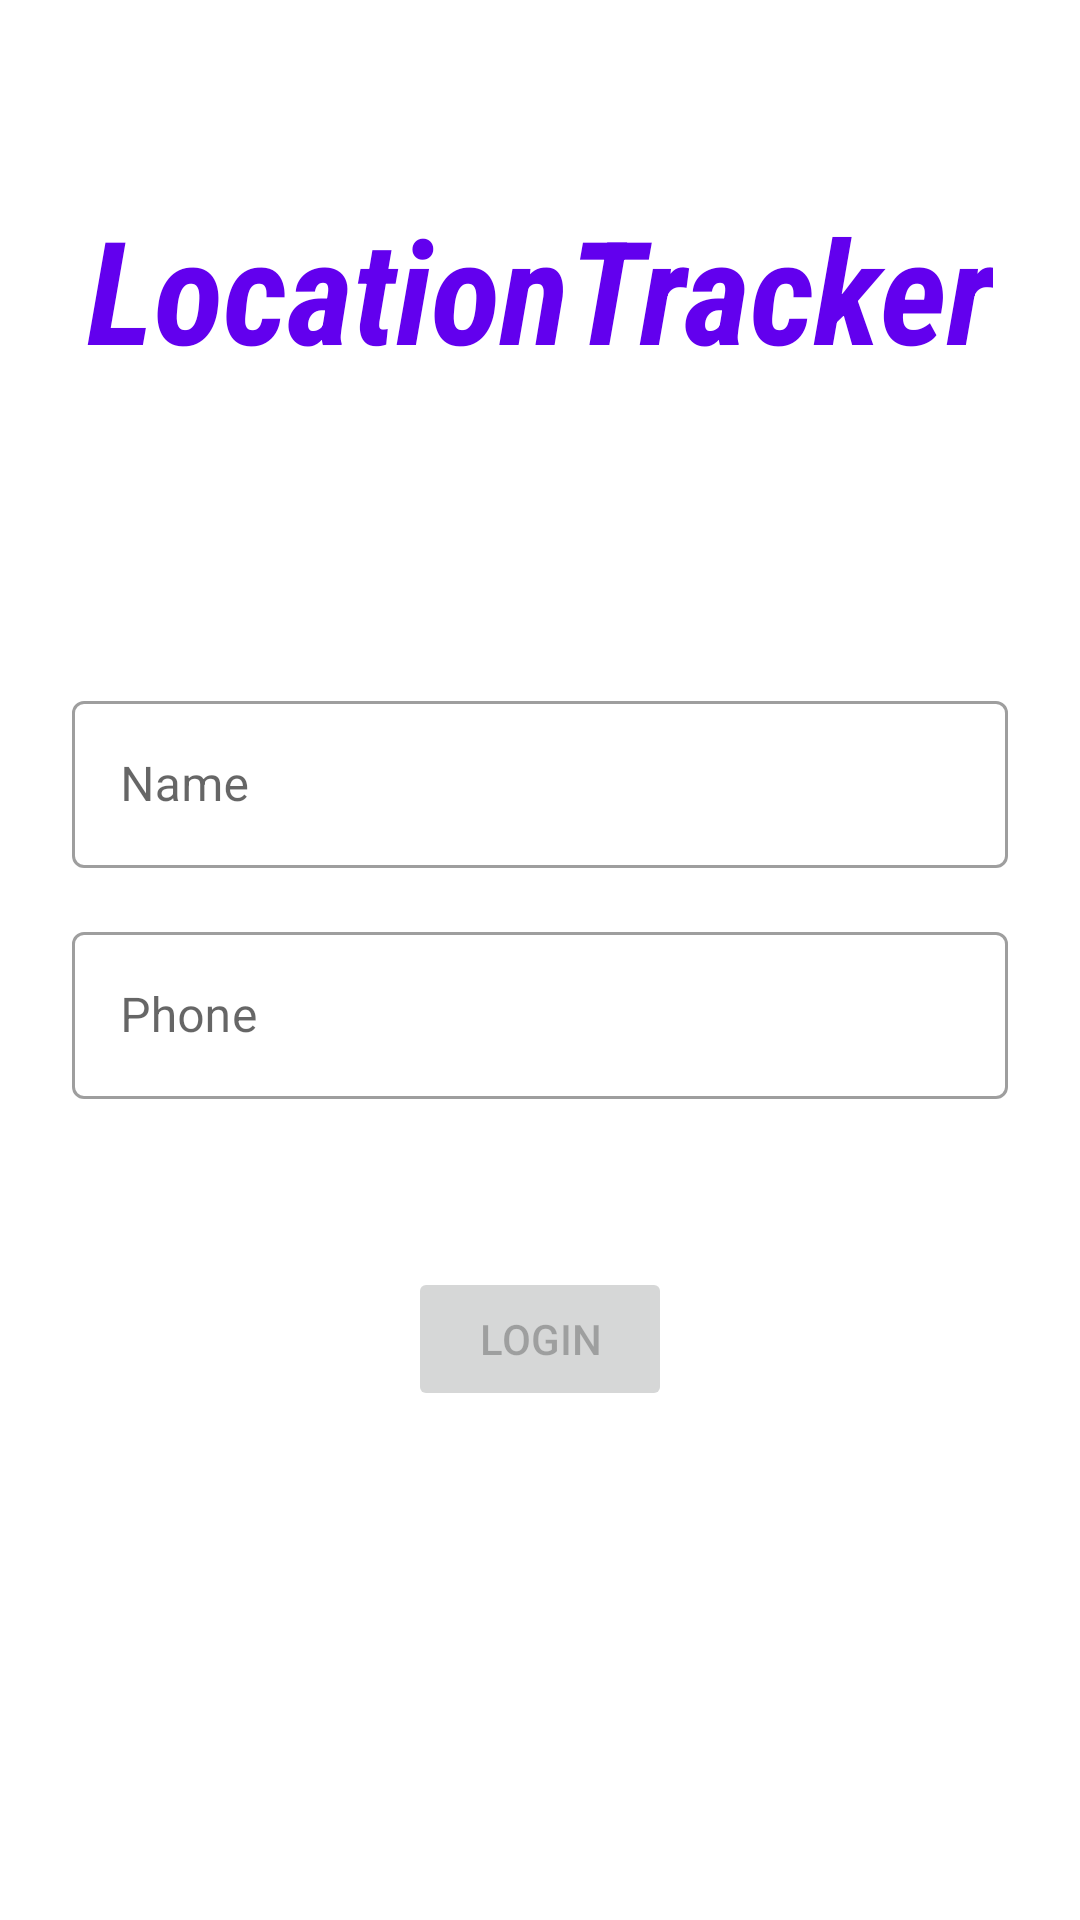

Layout XML and referenced resources for this Android screen:
<!-- AndroidManifest.xml: application theme Theme.LocationTracker -->
<!-- res/layout/activity_login.xml -->
<?xml version="1.0" encoding="utf-8"?>
<androidx.constraintlayout.widget.ConstraintLayout xmlns:android="http://schemas.android.com/apk/res/android"
    xmlns:app="http://schemas.android.com/apk/res-auto"
    xmlns:tools="http://schemas.android.com/tools"
    android:layout_width="match_parent"
    android:layout_height="match_parent"
    tools:context=".LoginActivity">

    <com.google.android.material.textfield.TextInputLayout
        android:id="@+id/nameLayout"
        style="@style/Widget.MaterialComponents.TextInputLayout.OutlinedBox"
        android:layout_width="match_parent"
        android:layout_height="wrap_content"
        android:layout_marginStart="24dp"
        android:layout_marginTop="100dp"
        android:layout_marginEnd="24dp"
        android:layout_marginBottom="16dp"
        android:hint="@string/label_name"
        app:layout_constraintBottom_toTopOf="@+id/phoneLayout"
        app:layout_constraintEnd_toEndOf="parent"
        app:layout_constraintStart_toStartOf="parent"
        app:layout_constraintTop_toBottomOf="@id/app_name">

        <com.google.android.material.textfield.TextInputEditText
            android:id="@+id/name"
            android:layout_width="match_parent"
            android:layout_height="wrap_content"
            android:inputType="textEmailAddress" />
    </com.google.android.material.textfield.TextInputLayout>

    <com.google.android.material.textfield.TextInputLayout
        android:id="@+id/phoneLayout"
        style="@style/Widget.MaterialComponents.TextInputLayout.OutlinedBox"
        android:layout_width="match_parent"
        android:layout_height="wrap_content"
        android:layout_marginStart="24dp"
        android:layout_marginTop="16dp"
        android:layout_marginEnd="24dp"
        android:hint="@string/label_phone"
        app:layout_constraintEnd_toEndOf="parent"
        app:layout_constraintStart_toStartOf="parent"
        app:layout_constraintTop_toBottomOf="@+id/nameLayout">

        <com.google.android.material.textfield.TextInputEditText
            android:id="@+id/phone"
            android:layout_width="match_parent"
            android:layout_height="wrap_content"
            android:inputType="phone" />
    </com.google.android.material.textfield.TextInputLayout>

    <Button
        android:id="@+id/login_button"
        android:layout_width="wrap_content"
        android:layout_height="wrap_content"
        android:layout_marginTop="56dp"
        android:enabled="false"
        android:text="@string/login"
        app:layout_constraintEnd_toEndOf="parent"
        app:layout_constraintStart_toStartOf="parent"
        app:layout_constraintTop_toBottomOf="@+id/phoneLayout" />

    <ProgressBar
        android:id="@+id/progressBar"
        style="?android:attr/progressBarStyle"
        android:layout_width="wrap_content"
        android:layout_height="wrap_content"
        android:layout_marginTop="56dp"
        android:visibility="invisible"
        app:layout_constraintEnd_toEndOf="@+id/login_button"
        app:layout_constraintStart_toStartOf="@+id/login_button"
        app:layout_constraintTop_toBottomOf="@+id/login_button" />

    <TextView
        android:id="@+id/app_name"
        android:layout_width="wrap_content"
        android:layout_height="wrap_content"
        android:layout_marginTop="64dp"
        android:fontFamily="sans-serif-condensed"
        android:text="@string/app_name"
        android:textAppearance="@style/TextAppearance.MaterialComponents.Headline3"
        android:textColor="@color/design_default_color_primary"
        android:textStyle="bold|italic"
        app:layout_constraintEnd_toEndOf="parent"
        app:layout_constraintStart_toStartOf="parent"
        app:layout_constraintTop_toTopOf="parent" />


</androidx.constraintlayout.widget.ConstraintLayout>
<!-- resources referenced by this layout -->
<resources>
  <string name="app_name">LocationTracker</string>
  <string name="label_name">Name</string>
  <string name="label_phone">Phone</string>
  <string name="login">Login</string>
  <style name="Theme.LocationTracker" parent="Theme.MaterialComponents.Light.NoActionBar">
          
          <item name="colorPrimary">@color/purple_500</item>
          <item name="colorPrimaryVariant">@color/purple_700</item>
          <item name="colorOnPrimary">@color/white</item>
          
          <item name="colorSecondary">@color/teal_200</item>
          <item name="colorSecondaryVariant">@color/teal_700</item>
          <item name="colorOnSecondary">@color/black</item>
          
          <item name="android:statusBarColor" tools:targetApi="l">?attr/colorPrimaryVariant</item>
          
      </style>
  <!-- not gathered from this repository: default colours our renderer supplied (Android Studio template values) -->
  <color name="purple_500">#FF6200EE</color>
  <color name="purple_700">#FF3700B3</color>
  <color name="teal_200">#FF03DAC5</color>
  <color name="teal_700">#FF018786</color>
  <color name="black">#FF000000</color>
  <color name="white">#FFFFFFFF</color>
</resources>
